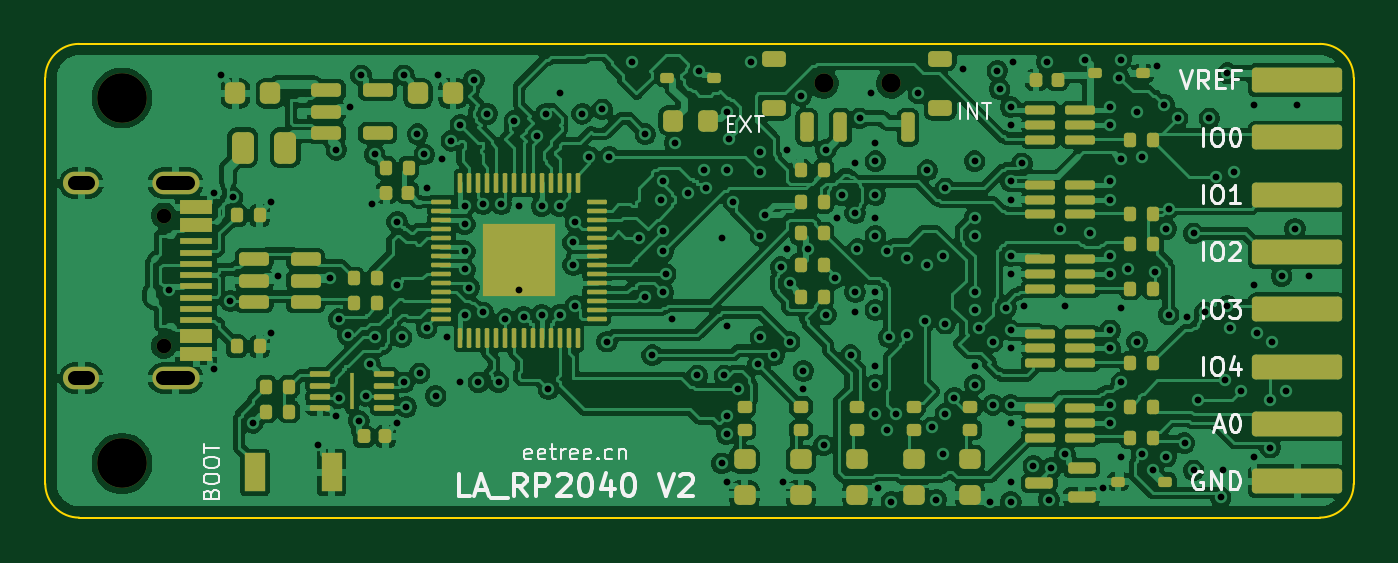
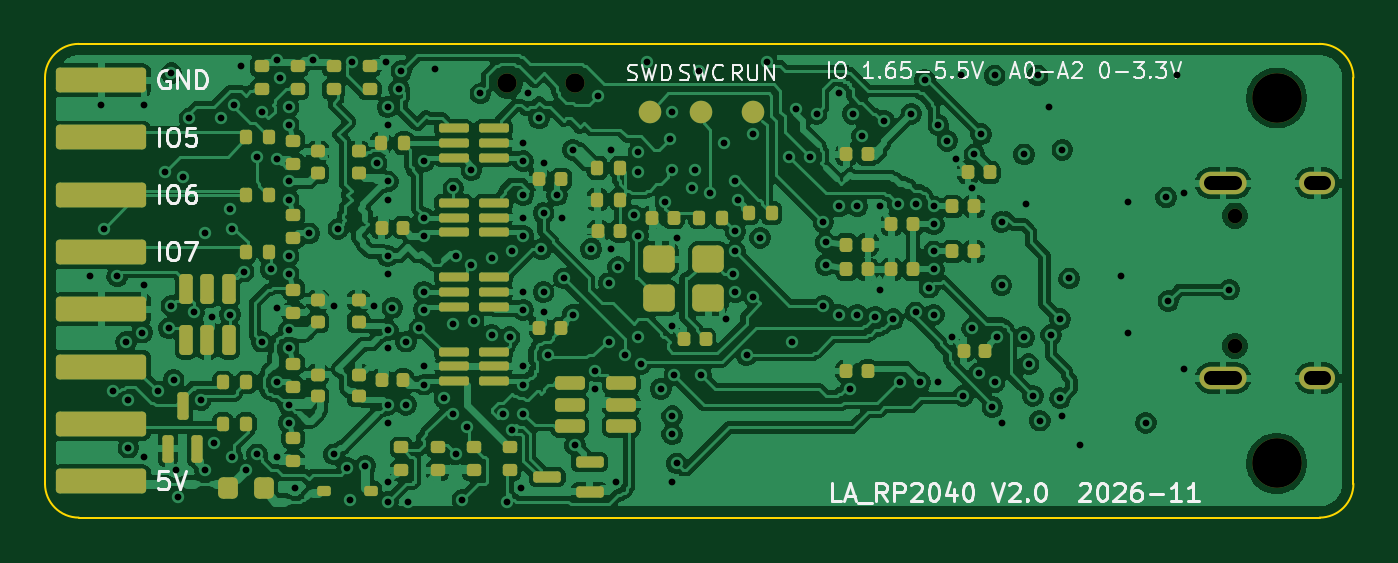
Circuit board: 13 layer files. Board 58.0 x 21.0 mm.
- bottom_copper: LA_RP2040_V2-B_Cu.gbr (291496 bytes)
- bottom_mask: LA_RP2040_V2-B_Mask.gbr (8539 bytes)
- paste: LA_RP2040_V2-B_Paste.gbr (7886 bytes)
- bottom_silk: LA_RP2040_V2-B_Silkscreen.gbr (40525 bytes)
- outline: LA_RP2040_V2-Edge_Cuts.gbr (1003 bytes)
- top_copper: LA_RP2040_V2-F_Cu.gbr (279026 bytes)
- top_mask: LA_RP2040_V2-F_Mask.gbr (10754 bytes)
- paste: LA_RP2040_V2-F_Paste.gbr (10534 bytes)
- top_silk: LA_RP2040_V2-F_Silkscreen.gbr (34184 bytes)
- inner_copper: LA_RP2040_V2-In1_Cu.gbr (230408 bytes)
- inner_copper: LA_RP2040_V2-In2_Cu.gbr (268580 bytes)
- drill: LA_RP2040_V2-NPTH.drl (551 bytes)
- drill: LA_RP2040_V2-PTH.drl (4293 bytes)

=== bottom_copper: LA_RP2040_V2-B_Cu.gbr (291496 bytes, source omitted) ===
=== bottom_mask: LA_RP2040_V2-B_Mask.gbr (8539 bytes, source omitted) ===
=== paste: LA_RP2040_V2-B_Paste.gbr (7886 bytes, source omitted) ===
=== bottom_silk: LA_RP2040_V2-B_Silkscreen.gbr (40525 bytes, source omitted) ===
=== outline: LA_RP2040_V2-Edge_Cuts.gbr ===
%TF.GenerationSoftware,KiCad,Pcbnew,9.0.9*%
%TF.CreationDate,2026-11-14T01:12:29+00:00*%
%TF.ProjectId,LA_RP2040_V2,4c415f52-5032-4303-9430-5f56322e6b69,rev?*%
%TF.SameCoordinates,Original*%
%TF.FileFunction,Profile,NP*%
%FSLAX46Y46*%
G04 Gerber Fmt 4.6, Leading zero omitted, Abs format (unit mm)*
G04 Created by KiCad (PCBNEW 9.0.9) date 2026-11-14 01:12:29*
%MOMM*%
%LPD*%
G01*
G04 APERTURE LIST*
%TA.AperFunction,Profile*%
%ADD10C,0.100000*%
%TD*%
G04 APERTURE END LIST*
D10*
X100000000Y-101500000D02*
G75*
G02*
X101500000Y-100000000I1500000J0D01*
G01*
X100000000Y-119500000D02*
X100000000Y-101500000D01*
X101500000Y-100000000D02*
X156500000Y-100000000D01*
X101500000Y-121000000D02*
G75*
G02*
X100000000Y-119500000I0J1500000D01*
G01*
X156500000Y-100000000D02*
G75*
G02*
X158000000Y-101500000I0J-1500000D01*
G01*
X156500000Y-121000000D02*
X101500000Y-121000000D01*
X158000000Y-101500000D02*
X158000000Y-119500000D01*
X158000000Y-119500000D02*
G75*
G02*
X156500000Y-121000000I-1500000J0D01*
G01*
M02*

=== top_copper: LA_RP2040_V2-F_Cu.gbr (279026 bytes, source omitted) ===
=== top_mask: LA_RP2040_V2-F_Mask.gbr (10754 bytes, source omitted) ===
=== paste: LA_RP2040_V2-F_Paste.gbr (10534 bytes, source omitted) ===
=== top_silk: LA_RP2040_V2-F_Silkscreen.gbr (34184 bytes, source omitted) ===
=== inner_copper: LA_RP2040_V2-In1_Cu.gbr (230408 bytes, source omitted) ===
=== inner_copper: LA_RP2040_V2-In2_Cu.gbr (268580 bytes, source omitted) ===
=== drill: LA_RP2040_V2-NPTH.drl ===
M48
; DRILL file {KiCad 9.0.9} date 2026-11-14T01:12:30+0000
; FORMAT={-:-/ absolute / metric / decimal}
; #@! TF.CreationDate,2026-11-14T01:12:30+00:00
; #@! TF.GenerationSoftware,Kicad,Pcbnew,9.0.9
; #@! TF.FileFunction,NonPlated,1,4,NPTH
FMAT,2
METRIC
; #@! TA.AperFunction,NonPlated,NPTH,ComponentDrill
T1C0.650
; #@! TA.AperFunction,NonPlated,NPTH,ComponentDrill
T2C0.850
; #@! TA.AperFunction,NonPlated,NPTH,ComponentDrill
T3C2.200
%
G90
G05
T1
X105.25Y-107.61
X105.25Y-113.39
T2
X134.5Y-101.75
X137.5Y-101.75
T3
X103.4Y-102.4
X103.4Y-118.6
M30

=== drill: LA_RP2040_V2-PTH.drl ===
M48
; DRILL file {KiCad 9.0.9} date 2026-11-14T01:12:30+0000
; FORMAT={-:-/ absolute / metric / decimal}
; #@! TF.CreationDate,2026-11-14T01:12:30+00:00
; #@! TF.GenerationSoftware,Kicad,Pcbnew,9.0.9
; #@! TF.FileFunction,Plated,1,4,PTH
FMAT,2
METRIC
; #@! TA.AperFunction,Plated,PTH,ViaDrill
T1C0.300
; #@! TA.AperFunction,Plated,PTH,ComponentDrill
T2C0.600
%
G90
G05
T1
X105.5Y-110.9
X107.5Y-106.6
X107.5Y-114.4
X107.8Y-101.4
X108.2Y-111.4
X108.3Y-106.8
X109.2Y-116.8
X110.0Y-107.0
X110.0Y-112.8
X110.3Y-110.3
X112.1Y-117.8
X112.6Y-110.4
X112.9Y-104.7
X112.9Y-116.5
X113.0Y-112.2
X113.0Y-115.7
X113.4Y-112.9
X113.5Y-102.8
X113.9Y-116.7
X114.0Y-101.4
X114.2Y-115.6
X114.4Y-114.2
X114.5Y-107.1
X114.6Y-104.9
X114.6Y-113.0
X115.6Y-107.9
X115.6Y-110.7
X115.6Y-116.8
X115.8Y-113.0
X115.9Y-101.4
X115.9Y-115.0
X116.0Y-116.1
X116.5Y-104.0
X116.6Y-114.6
X116.8Y-104.9
X116.9Y-106.4
X116.9Y-112.6
X117.3Y-115.6
X117.4Y-101.4
X117.6Y-105.1
X117.8Y-113.0
X118.0Y-104.3
X118.4Y-103.6
X118.4Y-115.0
X118.6Y-107.2
X118.6Y-108.0
X118.6Y-109.2
X118.6Y-110.0
X118.6Y-112.0
X118.8Y-110.8
X119.0Y-101.6
X119.2Y-115.0
X119.4Y-107.1
X119.4Y-111.9
X119.6Y-103.1
X120.1Y-115.0
X120.2Y-107.1
X120.4Y-112.2
X120.8Y-103.4
X121.0Y-107.2
X121.0Y-110.9
X121.2Y-112.1
X121.8Y-104.1
X122.0Y-107.2
X122.0Y-112.0
X122.2Y-103.1
X122.3Y-115.3
X122.8Y-102.2
X122.8Y-107.2
X122.8Y-112.0
X123.4Y-108.8
X123.4Y-109.8
X123.5Y-107.9
X123.5Y-111.6
X123.8Y-103.1
X124.1Y-105.0
X124.7Y-102.9
X124.9Y-113.2
X125.0Y-105.0
X126.0Y-100.8
X126.3Y-108.6
X126.6Y-104.0
X126.6Y-111.2
X126.9Y-113.8
X127.3Y-106.9
X127.4Y-106.1
X127.4Y-108.3
X127.4Y-109.2
X127.4Y-111.0
X127.5Y-110.2
X127.8Y-112.2
X127.9Y-104.4
X128.5Y-106.6
X128.9Y-114.7
X129.0Y-101.2
X129.2Y-105.6
X129.3Y-106.4
X130.0Y-108.6
X130.0Y-118.6
X130.1Y-114.7
X130.2Y-103.0
X130.2Y-105.6
X130.2Y-112.5
X130.2Y-116.5
X130.2Y-117.3
X130.2Y-119.4
X130.3Y-104.2
X130.5Y-107.0
X130.7Y-115.3
X131.3Y-100.8
X131.6Y-114.2
X131.7Y-104.8
X131.7Y-105.7
X131.7Y-108.5
X131.7Y-113.0
X131.9Y-107.6
X132.3Y-113.8
X132.6Y-109.9
X132.7Y-119.4
X132.9Y-104.7
X132.9Y-109.1
X133.0Y-110.6
X133.0Y-113.2
X133.5Y-102.3
X133.6Y-114.5
X133.6Y-115.3
X133.8Y-109.1
X134.5Y-117.8
X134.6Y-104.7
X134.6Y-112.0
X135.0Y-110.4
X135.1Y-107.7
X135.3Y-106.7
X135.7Y-113.8
X135.9Y-105.3
X135.9Y-107.5
X135.9Y-111.0
X135.9Y-111.9
X136.0Y-109.1
X136.1Y-103.3
X136.6Y-102.2
X136.8Y-104.4
X136.8Y-105.2
X136.8Y-106.7
X136.8Y-107.7
X136.8Y-108.5
X136.8Y-111.0
X136.8Y-111.8
X136.8Y-114.3
X136.8Y-115.1
X136.8Y-116.4
X136.9Y-119.7
X137.3Y-109.2
X137.3Y-117.1
X137.4Y-113.0
X137.5Y-120.3
X137.7Y-116.4
X138.2Y-109.5
X138.2Y-112.9
X138.7Y-102.2
X139.0Y-112.3
X139.1Y-105.6
X139.1Y-109.8
X139.3Y-117.0
X139.5Y-120.2
X139.8Y-109.4
X139.8Y-118.2
X139.9Y-106.4
X139.9Y-112.4
X139.9Y-116.4
X140.3Y-115.7
X140.7Y-101.1
X141.2Y-105.2
X141.2Y-107.7
X141.2Y-108.5
X141.2Y-111.0
X141.2Y-111.8
X141.2Y-114.3
X141.2Y-115.1
X141.4Y-112.6
X141.9Y-120.3
X142.0Y-113.2
X142.0Y-116.0
X142.2Y-101.2
X142.3Y-102.0
X142.6Y-111.7
X142.8Y-102.8
X142.8Y-103.6
X142.8Y-106.1
X142.8Y-106.9
X142.8Y-109.4
X142.8Y-110.2
X142.8Y-112.7
X142.8Y-113.5
X142.8Y-116.0
X142.8Y-116.8
X142.8Y-119.4
X142.8Y-120.3
X142.9Y-100.8
X143.3Y-105.3
X143.4Y-111.6
X143.8Y-118.7
X144.4Y-100.8
X144.5Y-120.2
X144.6Y-118.8
X145.0Y-108.2
X145.2Y-111.6
X145.2Y-118.2
X146.1Y-100.7
X146.3Y-108.4
X146.9Y-119.7
X147.2Y-102.8
X147.2Y-103.6
X147.2Y-106.1
X147.2Y-106.9
X147.2Y-109.4
X147.2Y-110.2
X147.2Y-112.7
X147.2Y-113.5
X147.2Y-116.0
X147.2Y-116.8
X147.6Y-101.5
X147.7Y-100.7
X147.7Y-105.1
X147.7Y-111.7
X147.7Y-115.0
X147.7Y-118.3
X148.0Y-110.0
X148.4Y-103.0
X148.4Y-113.2
X148.6Y-105.0
X148.6Y-118.2
X149.1Y-118.9
X149.2Y-110.1
X149.3Y-101.0
X149.6Y-102.7
X149.7Y-108.2
X149.7Y-118.3
X149.8Y-107.3
X149.8Y-112.0
X150.2Y-103.3
X150.5Y-117.7
X150.6Y-112.1
X150.9Y-108.4
X150.9Y-118.9
X151.1Y-115.8
X151.4Y-111.9
X151.6Y-103.3
X151.9Y-105.9
X152.1Y-120.1
X152.2Y-118.9
X152.3Y-114.9
X152.4Y-101.3
X152.4Y-111.6
X152.5Y-112.6
X152.7Y-105.7
X153.0Y-115.4
X153.6Y-102.7
X153.6Y-110.7
X153.6Y-118.3
X153.7Y-112.8
X154.3Y-115.8
X154.3Y-117.9
X154.4Y-113.2
X154.8Y-110.3
X155.0Y-115.4
X155.4Y-108.2
X155.5Y-102.7
X156.0Y-110.3
T2
X101.9Y-106.18G85X101.3Y-106.18
G05
X101.9Y-114.82G85X101.3Y-114.82
G05
X106.33Y-106.18G85X105.23Y-106.18
G05
X106.33Y-114.82G85X105.23Y-114.82
G05
M30
